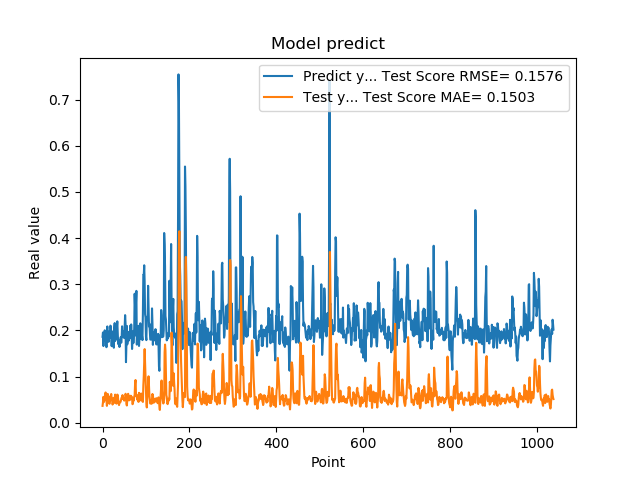

Values plotted in this chart, from the file beside it:
1.861467957496643066e-01, 3.645494731315614134e-02
1.954913884401321134e-01, 4.438192050625650031e-02
1.660518944263458530e-01, 5.605573691361370736e-02
1.907722949981689176e-01, 4.461211559737440768e-02
1.898660957813262939e-01, 4.954481359370632026e-02
2.001174986362457275e-01, 4.818311600189237320e-02
1.948629021644592563e-01, 5.871691130111996587e-02
1.779100298881530762e-01, 6.550681271364867941e-02
1.810636967420578003e-01, 4.964369832400668259e-02
1.635809391736984530e-01, 4.975797325037530083e-02
1.916799396276473999e-01, 3.652628649159180008e-02
2.085516005754470825e-01, 4.468111936714379284e-02
1.828240007162094394e-01, 6.238142878443857925e-02
1.857409924268722534e-01, 5.818556913228908195e-02
1.752161234617233276e-01, 5.719047285745596648e-02
1.845117062330245972e-01, 4.557713866773036027e-02
1.984785944223403931e-01, 4.102222813029698933e-02
1.841159015893935880e-01, 5.444154780207587779e-02
2.104043960571288785e-01, 4.847781714710588941e-02
2.088565975427627841e-01, 5.696129376340822864e-02
1.900728046894073209e-01, 6.215279551951285314e-02
1.658952832221984863e-01, 5.251674386016971785e-02
1.852532625198364535e-01, 4.868521547973193170e-02
1.799222826957702359e-01, 3.929602745836786176e-02
1.978618204593658447e-01, 4.207065546075099138e-02
1.711323857307434082e-01, 5.337698861028926378e-02
1.623787879943847379e-01, 5.131750795356961742e-02
2.059821039438247958e-01, 4.295996006289309888e-02
2.158481031656264981e-01, 5.425748161152189886e-02
1.768843084573745450e-01, 6.099512071224668514e-02
1.834106147289275845e-01, 5.736714748330185715e-02
1.805770993232727051e-01, 5.098173667241901602e-02
2.012096941471099854e-01, 4.132343425653587504e-02
2.066745012998580933e-01, 4.805814380400656727e-02
2.195876985788345337e-01, 6.092471790994435921e-02
1.944769918918609619e-01, 5.962328672169305011e-02
1.704634428024291992e-01, 5.072729005271468111e-02
1.750701963901519775e-01, 4.178253529198539679e-02
1.796004772186279297e-01, 3.818406071791990292e-02
1.640222966670989990e-01, 4.533706437274059864e-02
1.769366562366485596e-01, 4.382548605085513638e-02
1.781685650348663330e-01, 4.439936559996708609e-02
1.855484992265701294e-01, 4.661385338947825197e-02
1.732649058103561401e-01, 5.068938461223772979e-02
1.832000017166137418e-01, 5.462469074088968646e-02
2.088083624839782715e-01, 5.298359924136557264e-02
1.873752027750015536e-01, 5.974872883078632263e-02
1.986005455255508423e-01, 5.119331164806396883e-02
1.863885968923568726e-01, 5.478881984390046589e-02
1.885485500097274780e-01, 5.019515133903372506e-02
1.833238750696182529e-01, 4.785062898777976692e-02
2.096922993659972867e-01, 5.115209684179751470e-02
2.330529242753982544e-01, 5.256485166844016010e-02
2.151579260826110562e-01, 6.268204177213489159e-02
1.312076449394226074e-01, 5.803416043720493328e-02
1.684847325086593628e-01, 4.140136006595569046e-02
2.097207009792327881e-01, 3.730905917882366973e-02
1.697814613580703458e-01, 4.916648549368123761e-02
1.778024435043334961e-01, 4.941315573911014836e-02
1.968562752008438110e-01, 6.260800578125125249e-02
1.775619983673095703e-01, 5.191209074782997257e-02
... 979 more rows
